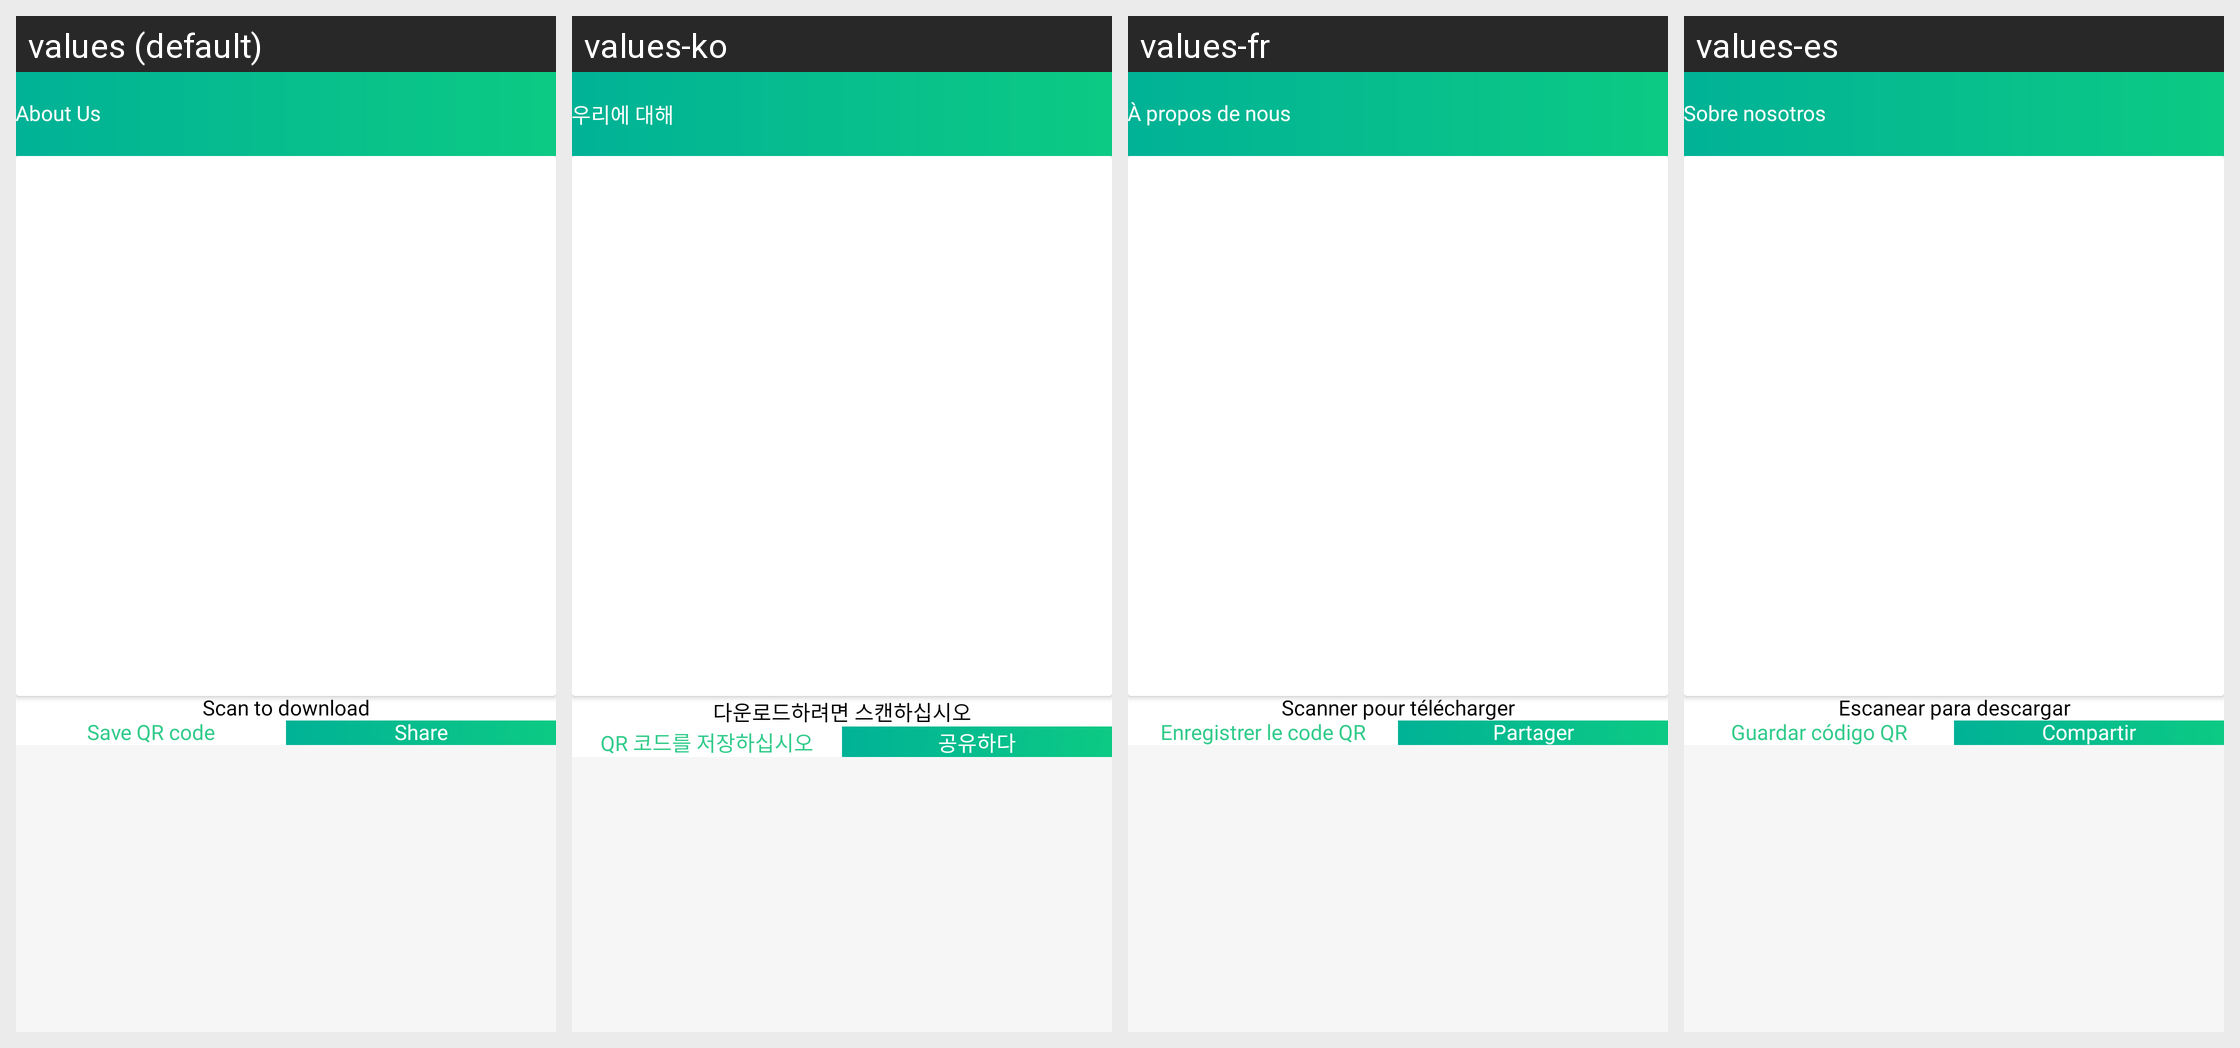

Translations of the strings shown on this Android screen, per locale in the grid:
Android screen res/layout/activity_about_us.xml rendered under 4 locales, left to right: values (default), values-ko, values-fr, values-es. Device: Nexus 5 (rendered at 1080×1920; each locale shown at half size, 540×960, under a caption strip naming it); theme GreenTheme.
Other locales in the repository, not shown: values-de, values-it, values-pt.
Strings drawn on this screen, with the default value and each locale's value (text and hints the layout hard-codes, and strings that could not be matched under every locale, appear in the picture but are not listed):

aboutUsNew
  values: About Us
  values-ko: 우리에 대해
  values-fr: À propos de nous
  values-es: Sobre nosotros

scanToDownload
  values: Scan to download
  values-ko: 다운로드하려면 스캔하십시오
  values-fr: Scanner pour télécharger
  values-es: Escanear para descargar

saveQr
  values: Save QR code
  values-ko: QR 코드를 저장하십시오
  values-fr: Enregistrer le code QR
  values-es: Guardar código QR

share
  values: Share
  values-ko: 공유하다
  values-fr: Partager
  values-es: Compartir
